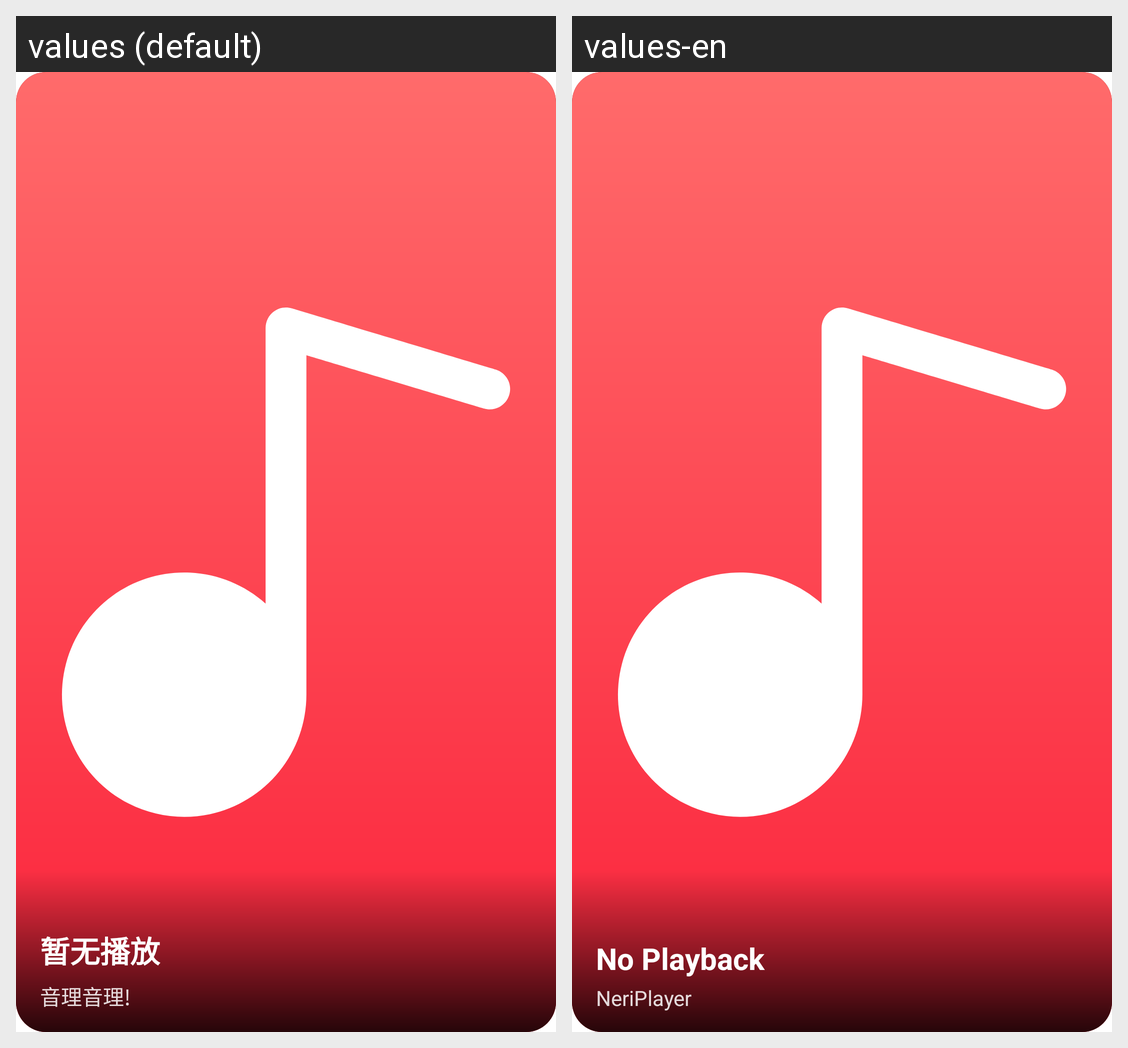

The same Android screen rendered under two of its app's locales, left to right. List the strings drawn on it with the default value and each locale's translation.
Android screen res/layout/widget_player_cover.xml rendered under 2 locales, left to right: values (default), values-en. Device: Nexus 5 (rendered at 1080×1920; each locale shown at half size, 540×960, under a caption strip naming it); theme Theme.NeriPlayer.
Strings drawn on this screen, with the default value and each locale's value (text and hints the layout hard-codes, and strings that could not be matched under every locale, appear in the picture but are not listed):

player_no_playback
  values: 暂无播放
  values-en: No Playback

app_name
  values: 音理音理!
  values-en: NeriPlayer
